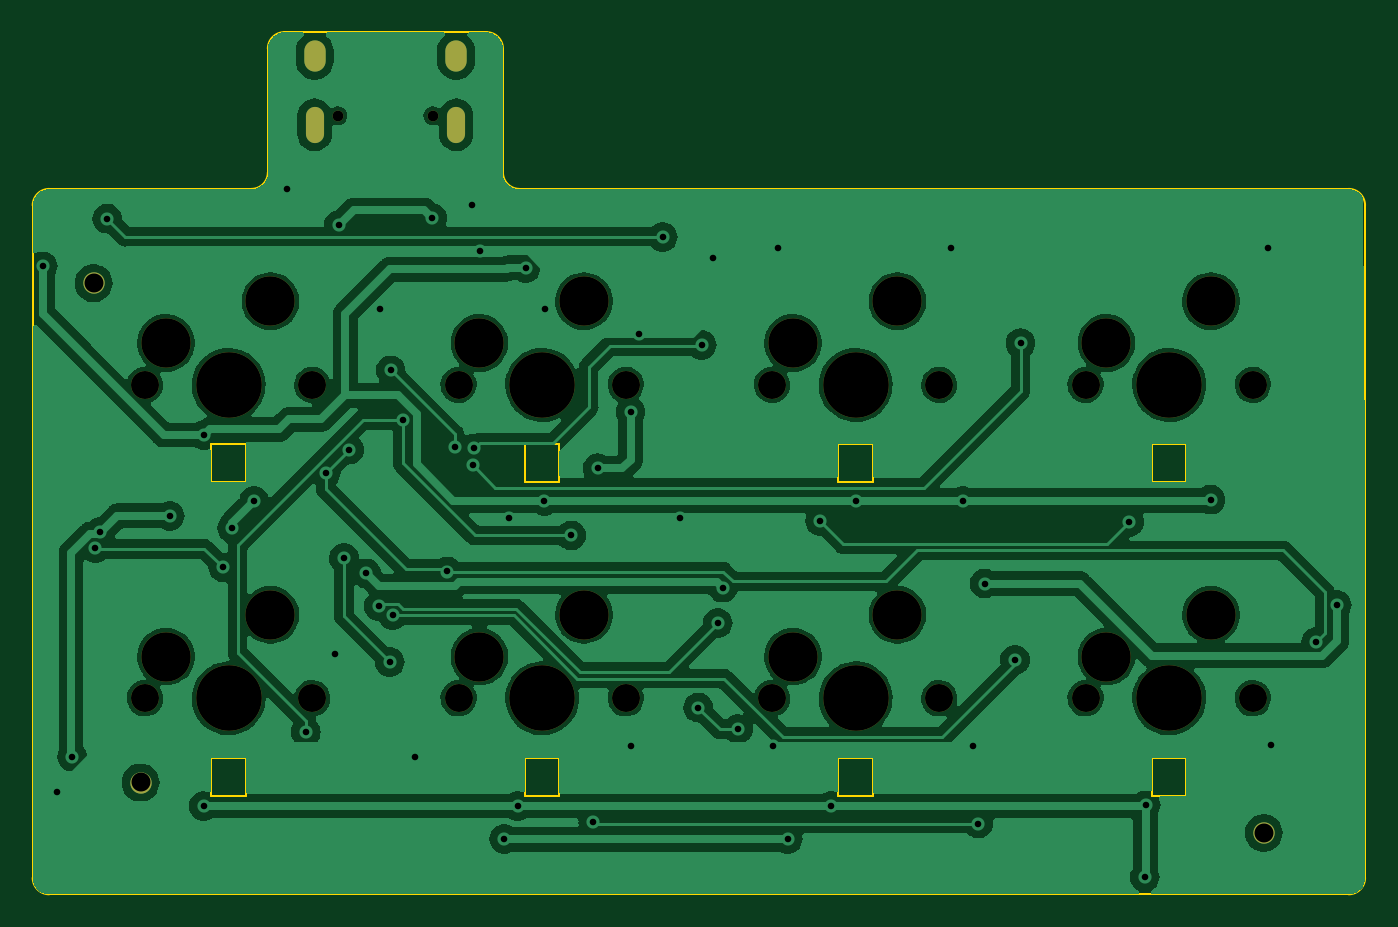
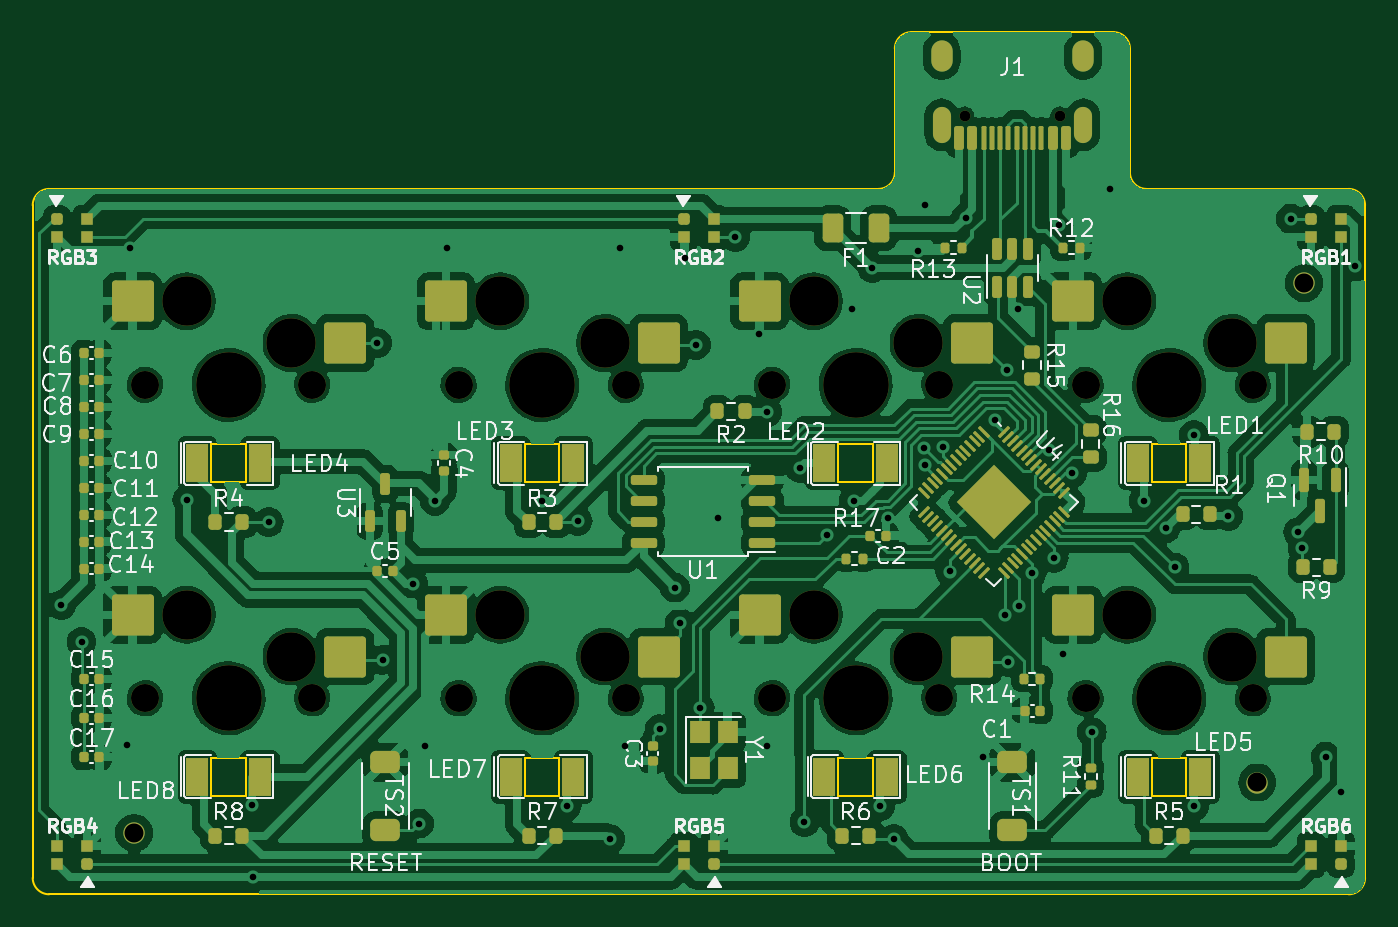
Circuit board: 11 layer files. Board 81.0 x 52.4 mm.
- bottom_copper: Skeleton8-CuBottom.gbr (291553 bytes)
- top_copper: Skeleton8-CuTop.gbr (161038 bytes)
- outline: Skeleton8-EdgeCuts.gbr (3185 bytes)
- bottom_mask: Skeleton8-MaskBottom.gbr (12232 bytes)
- top_mask: Skeleton8-MaskTop.gbr (2209 bytes)
- drill: Skeleton8-NPTH.drl (1112 bytes)
- drill: Skeleton8-PTH.drl (1766 bytes)
- paste: Skeleton8-PasteBottom.gbr (10529 bytes)
- paste: Skeleton8-PasteTop.gbr (452 bytes)
- bottom_silk: Skeleton8-SilkBottom.gbr (110473 bytes)
- top_silk: Skeleton8-SilkTop.gbr (2219 bytes)

=== bottom_copper: Skeleton8-CuBottom.gbr (291553 bytes, source omitted) ===
=== top_copper: Skeleton8-CuTop.gbr (161038 bytes, source omitted) ===
=== outline: Skeleton8-EdgeCuts.gbr ===
%TF.GenerationSoftware,KiCad,Pcbnew,7.0.7*%
%TF.CreationDate,2024-01-12T23:19:41+09:00*%
%TF.ProjectId,Skeleton8,536b656c-6574-46f6-9e38-2e6b69636164,rev?*%
%TF.SameCoordinates,Original*%
%TF.FileFunction,Profile,NP*%
%FSLAX46Y46*%
G04 Gerber Fmt 4.6, Leading zero omitted, Abs format (unit mm)*
G04 Created by KiCad (PCBNEW 7.0.7) date 2024-01-12 23:19:41*
%MOMM*%
%LPD*%
G01*
G04 APERTURE LIST*
%TA.AperFunction,Profile*%
%ADD10C,0.100000*%
%TD*%
%TA.AperFunction,Profile*%
%ADD11C,0.120000*%
%TD*%
G04 APERTURE END LIST*
D10*
X46243750Y-45243750D02*
X58531250Y-45243750D01*
X59531250Y-44243750D02*
X59531250Y-36718750D01*
X73818750Y-44243750D02*
G75*
G03*
X74818750Y-45243750I999950J-50D01*
G01*
X73818750Y-36718750D02*
G75*
G03*
X72818750Y-35718750I-999950J50D01*
G01*
X46243750Y-45243750D02*
G75*
G03*
X45243750Y-46243750I-50J-999950D01*
G01*
X126206250Y-87106250D02*
X126206250Y-46243750D01*
X45243750Y-87106250D02*
G75*
G03*
X46243750Y-88106250I999950J-50D01*
G01*
X125206250Y-88106250D02*
X46243750Y-88106250D01*
X60531250Y-35718750D02*
X72818750Y-35718750D01*
X126206250Y-46243750D02*
G75*
G03*
X125206250Y-45243750I-999950J50D01*
G01*
X60531250Y-35718750D02*
G75*
G03*
X59531250Y-36718750I-50J-999950D01*
G01*
X58531250Y-45243750D02*
G75*
G03*
X59531250Y-44243750I50J999950D01*
G01*
X73818750Y-36718750D02*
X73818750Y-44243750D01*
X125206250Y-88106250D02*
G75*
G03*
X126206250Y-87106250I50J999950D01*
G01*
X45243750Y-46243750D02*
X45243750Y-87106250D01*
X74818750Y-45243750D02*
X125206250Y-45243750D01*
D11*
%TO.C,LED4*%
X115350000Y-60762500D02*
X113250000Y-60762500D01*
X113250000Y-60762500D02*
X113250000Y-63062500D01*
X113250000Y-63062500D02*
X115350000Y-63062500D01*
X115350000Y-63062500D02*
X115350000Y-60762500D01*
%TO.C,LED6*%
X77250000Y-79812500D02*
X75150000Y-79812500D01*
X75150000Y-79812500D02*
X75150000Y-82112500D01*
X75150000Y-82112500D02*
X77250000Y-82112500D01*
X77250000Y-82112500D02*
X77250000Y-79812500D01*
%TO.C,LED3*%
X96300000Y-60762500D02*
X94200000Y-60762500D01*
X94200000Y-60762500D02*
X94200000Y-63062500D01*
X94200000Y-63062500D02*
X96300000Y-63062500D01*
X96300000Y-63062500D02*
X96300000Y-60762500D01*
%TO.C,LED5*%
X58200000Y-79812500D02*
X56100000Y-79812500D01*
X56100000Y-79812500D02*
X56100000Y-82112500D01*
X56100000Y-82112500D02*
X58200000Y-82112500D01*
X58200000Y-82112500D02*
X58200000Y-79812500D01*
%TO.C,LED7*%
X96300000Y-79812500D02*
X94200000Y-79812500D01*
X94200000Y-79812500D02*
X94200000Y-82112500D01*
X94200000Y-82112500D02*
X96300000Y-82112500D01*
X96300000Y-82112500D02*
X96300000Y-79812500D01*
%TO.C,LED8*%
X115350000Y-79812500D02*
X113250000Y-79812500D01*
X113250000Y-79812500D02*
X113250000Y-82112500D01*
X113250000Y-82112500D02*
X115350000Y-82112500D01*
X115350000Y-82112500D02*
X115350000Y-79812500D01*
%TO.C,LED1*%
X58200000Y-60762500D02*
X56100000Y-60762500D01*
X56100000Y-60762500D02*
X56100000Y-63062500D01*
X56100000Y-63062500D02*
X58200000Y-63062500D01*
X58200000Y-63062500D02*
X58200000Y-60762500D01*
%TO.C,LED2*%
X77250000Y-60762500D02*
X75150000Y-60762500D01*
X75150000Y-60762500D02*
X75150000Y-63062500D01*
X75150000Y-63062500D02*
X77250000Y-63062500D01*
X77250000Y-63062500D02*
X77250000Y-60762500D01*
%TD*%
M02*

=== bottom_mask: Skeleton8-MaskBottom.gbr (12232 bytes, source omitted) ===
=== top_mask: Skeleton8-MaskTop.gbr ===
%TF.GenerationSoftware,KiCad,Pcbnew,7.0.7*%
%TF.CreationDate,2024-01-12T23:19:41+09:00*%
%TF.ProjectId,Skeleton8,536b656c-6574-46f6-9e38-2e6b69636164,rev?*%
%TF.SameCoordinates,Original*%
%TF.FileFunction,Soldermask,Top*%
%TF.FilePolarity,Negative*%
%FSLAX46Y46*%
G04 Gerber Fmt 4.6, Leading zero omitted, Abs format (unit mm)*
G04 Created by KiCad (PCBNEW 7.0.7) date 2024-01-12 23:19:41*
%MOMM*%
%LPD*%
G01*
G04 APERTURE LIST*
%ADD10C,1.300000*%
%ADD11C,1.701800*%
%ADD12C,3.000000*%
%ADD13C,3.987800*%
%ADD14C,0.650000*%
%ADD15O,1.300000X1.900000*%
%ADD16O,1.100000X2.200000*%
G04 APERTURE END LIST*
D10*
%TO.C,H3*%
X120046250Y-84373750D03*
%TD*%
%TO.C,H2*%
X51796250Y-81313750D03*
%TD*%
%TO.C,H1*%
X48946250Y-50973750D03*
%TD*%
D11*
%TO.C,SW8*%
X119380000Y-76200000D03*
D12*
X116840000Y-71120000D03*
D13*
X114300000Y-76200000D03*
D12*
X110490000Y-73660000D03*
D11*
X109220000Y-76200000D03*
%TD*%
%TO.C,SW5*%
X62230000Y-76200000D03*
D12*
X59690000Y-71120000D03*
D13*
X57150000Y-76200000D03*
D12*
X53340000Y-73660000D03*
D11*
X52070000Y-76200000D03*
%TD*%
%TO.C,SW1*%
X62230000Y-57150000D03*
D12*
X59690000Y-52070000D03*
D13*
X57150000Y-57150000D03*
D12*
X53340000Y-54610000D03*
D11*
X52070000Y-57150000D03*
%TD*%
%TO.C,SW4*%
X119380000Y-57150000D03*
D12*
X116840000Y-52070000D03*
D13*
X114300000Y-57150000D03*
D12*
X110490000Y-54610000D03*
D11*
X109220000Y-57150000D03*
%TD*%
%TO.C,SW2*%
X81280000Y-57150000D03*
D12*
X78740000Y-52070000D03*
D13*
X76200000Y-57150000D03*
D12*
X72390000Y-54610000D03*
D11*
X71120000Y-57150000D03*
%TD*%
%TO.C,SW6*%
X81280000Y-76200000D03*
D12*
X78740000Y-71120000D03*
D13*
X76200000Y-76200000D03*
D12*
X72390000Y-73660000D03*
D11*
X71120000Y-76200000D03*
%TD*%
%TO.C,SW3*%
X100330000Y-57150000D03*
D12*
X97790000Y-52070000D03*
D13*
X95250000Y-57150000D03*
D12*
X91440000Y-54610000D03*
D11*
X90170000Y-57150000D03*
%TD*%
D14*
%TO.C,J1*%
X63785000Y-40799625D03*
X69565000Y-40799625D03*
D15*
X62375000Y-37150625D03*
D16*
X62375000Y-41350625D03*
D15*
X70975000Y-37150625D03*
D16*
X70975000Y-41350625D03*
%TD*%
D11*
%TO.C,SW7*%
X100330000Y-76200000D03*
D12*
X97790000Y-71120000D03*
D13*
X95250000Y-76200000D03*
D12*
X91440000Y-73660000D03*
D11*
X90170000Y-76200000D03*
%TD*%
M02*

=== drill: Skeleton8-NPTH.drl ===
M48
; DRILL file {KiCad 7.0.7} date Fri Jan 12 23:19:41 2024
; FORMAT={-:-/ absolute / inch / decimal}
; #@! TF.CreationDate,2024-01-12T23:19:41+09:00
; #@! TF.GenerationSoftware,Kicad,Pcbnew,7.0.7
; #@! TF.FileFunction,NonPlated,1,2,NPTH
FMAT,2
INCH
; #@! TA.AperFunction,NonPlated,NPTH,ComponentDrill
T1C0.0256
; #@! TA.AperFunction,NonPlated,NPTH,ComponentDrill
T2C0.0454
; #@! TA.AperFunction,NonPlated,NPTH,ComponentDrill
T3C0.0670
; #@! TA.AperFunction,NonPlated,NPTH,ComponentDrill
T4C0.1181
; #@! TA.AperFunction,NonPlated,NPTH,ComponentDrill
T5C0.1570
%
G90
G05
T1
X2.5112Y-1.6063
X2.7388Y-1.6063
T2
X1.927Y-2.0068
X2.0392Y-3.2013
X4.7262Y-3.3218
T3
X2.05Y-2.25
X2.05Y-3.0
X2.45Y-2.25
X2.45Y-3.0
X2.8Y-2.25
X2.8Y-3.0
X3.2Y-2.25
X3.2Y-3.0
X3.55Y-2.25
X3.55Y-3.0
X3.95Y-2.25
X3.95Y-3.0
X4.3Y-2.25
X4.3Y-3.0
X4.7Y-2.25
X4.7Y-3.0
T4
X2.1Y-2.15
X2.1Y-2.9
X2.35Y-2.05
X2.35Y-2.8
X2.85Y-2.15
X2.85Y-2.9
X3.1Y-2.05
X3.1Y-2.8
X3.6Y-2.15
X3.6Y-2.9
X3.85Y-2.05
X3.85Y-2.8
X4.35Y-2.15
X4.35Y-2.9
X4.6Y-2.05
X4.6Y-2.8
T5
X2.25Y-2.25
X2.25Y-3.0
X3.0Y-2.25
X3.0Y-3.0
X3.75Y-2.25
X3.75Y-3.0
X4.5Y-2.25
X4.5Y-3.0
T0
M30

=== drill: Skeleton8-PTH.drl ===
M48
; DRILL file {KiCad 7.0.7} date Fri Jan 12 23:19:41 2024
; FORMAT={-:-/ absolute / inch / decimal}
; #@! TF.CreationDate,2024-01-12T23:19:41+09:00
; #@! TF.GenerationSoftware,Kicad,Pcbnew,7.0.7
; #@! TF.FileFunction,Plated,1,2,PTH
FMAT,2
INCH
; #@! TA.AperFunction,Plated,PTH,ViaDrill
T1C0.0157
; #@! TA.AperFunction,Plated,PTH,ComponentDrill
T2C0.0236
%
G90
G05
T1
X1.8051Y-1.9665
X1.839Y-3.2232
X1.8756Y-3.1393
X1.9311Y-2.6406
X1.9414Y-2.6026
X1.9594Y-1.8524
X2.1091Y-2.563
X2.1902Y-3.2579
X2.1909Y-2.3701
X2.237Y-2.6868
X2.2587Y-2.5933
X2.3109Y-2.528
X2.3906Y-1.7812
X2.4348Y-3.0807
X2.4822Y-2.4608
X2.5039Y-2.8949
X2.5138Y-1.8677
X2.526Y-2.6642
X2.5378Y-2.4051
X2.5787Y-2.7009
X2.6092Y-2.7793
X2.6122Y-2.0693
X2.6355Y-2.913
X2.6374Y-2.2154
X2.6429Y-2.8008
X2.6661Y-2.3334
X2.6955Y-3.1414
X2.737Y-1.8508
X2.7735Y-2.6965
X2.7906Y-2.398
X2.8331Y-1.8197
X2.835Y-2.4427
X2.8373Y-2.402
X2.8516Y-1.9303
X2.9091Y-3.3358
X2.9217Y-2.5697
X2.9413Y-3.2579
X2.9603Y-1.9699
X3.0051Y-2.5272
X3.0079Y-2.0693
X3.0697Y-2.6102
X3.1224Y-3.2957
X3.1327Y-2.4496
X3.2116Y-2.3151
X3.2126Y-3.1139
X3.2307Y-2.1287
X3.2882Y-1.8957
X3.3298Y-2.5694
X3.3732Y-3.022
X3.3819Y-2.1539
X3.4083Y-1.9476
X3.4201Y-2.8197
X3.4322Y-2.7352
X3.4685Y-3.0736
X3.5512Y-3.1139
X3.5638Y-1.9224
X3.5878Y-3.337
X3.6651Y-2.5753
X3.6913Y-3.2579
X3.7515Y-2.5272
X3.9783Y-1.9224
X4.0063Y-2.5272
X4.0303Y-3.1139
X4.0437Y-3.2996
X4.059Y-2.7253
X4.1311Y-2.9079
X4.1445Y-2.1504
X4.4039Y-2.5776
X4.4417Y-3.4281
X4.4437Y-3.2559
X4.5992Y-2.5246
X4.7354Y-1.9224
X4.7441Y-3.1114
X4.852Y-2.8646
X4.9008Y-2.7761
T2
G00X2.4557Y-1.4508
M15
G01X2.4557Y-1.4744
M16
G05
G00X2.4557Y-1.6063
M15
G01X2.4557Y-1.6496
M16
G05
G00X2.7943Y-1.4508
M15
G01X2.7943Y-1.4744
M16
G05
G00X2.7943Y-1.6063
M15
G01X2.7943Y-1.6496
M16
G05
T0
M30

=== paste: Skeleton8-PasteBottom.gbr (10529 bytes, source omitted) ===
=== paste: Skeleton8-PasteTop.gbr ===
%TF.GenerationSoftware,KiCad,Pcbnew,7.0.7*%
%TF.CreationDate,2024-01-12T23:19:41+09:00*%
%TF.ProjectId,Skeleton8,536b656c-6574-46f6-9e38-2e6b69636164,rev?*%
%TF.SameCoordinates,Original*%
%TF.FileFunction,Paste,Top*%
%TF.FilePolarity,Positive*%
%FSLAX46Y46*%
G04 Gerber Fmt 4.6, Leading zero omitted, Abs format (unit mm)*
G04 Created by KiCad (PCBNEW 7.0.7) date 2024-01-12 23:19:41*
%MOMM*%
%LPD*%
G01*
G04 APERTURE LIST*
G04 APERTURE END LIST*
M02*

=== bottom_silk: Skeleton8-SilkBottom.gbr (110473 bytes, source omitted) ===
=== top_silk: Skeleton8-SilkTop.gbr ===
%TF.GenerationSoftware,KiCad,Pcbnew,7.0.7*%
%TF.CreationDate,2024-01-12T23:19:41+09:00*%
%TF.ProjectId,Skeleton8,536b656c-6574-46f6-9e38-2e6b69636164,rev?*%
%TF.SameCoordinates,Original*%
%TF.FileFunction,Legend,Top*%
%TF.FilePolarity,Positive*%
%FSLAX46Y46*%
G04 Gerber Fmt 4.6, Leading zero omitted, Abs format (unit mm)*
G04 Created by KiCad (PCBNEW 7.0.7) date 2024-01-12 23:19:41*
%MOMM*%
%LPD*%
G01*
G04 APERTURE LIST*
%ADD10C,1.300000*%
%ADD11C,1.701800*%
%ADD12C,3.000000*%
%ADD13C,3.987800*%
%ADD14C,0.650000*%
%ADD15O,1.300000X1.900000*%
%ADD16O,1.100000X2.200000*%
G04 APERTURE END LIST*
%LPC*%
D10*
%TO.C,H3*%
X120046250Y-84373750D03*
%TD*%
%TO.C,H2*%
X51796250Y-81313750D03*
%TD*%
%TO.C,H1*%
X48946250Y-50973750D03*
%TD*%
D11*
%TO.C,SW8*%
X119380000Y-76200000D03*
D12*
X116840000Y-71120000D03*
D13*
X114300000Y-76200000D03*
D12*
X110490000Y-73660000D03*
D11*
X109220000Y-76200000D03*
%TD*%
%TO.C,SW5*%
X62230000Y-76200000D03*
D12*
X59690000Y-71120000D03*
D13*
X57150000Y-76200000D03*
D12*
X53340000Y-73660000D03*
D11*
X52070000Y-76200000D03*
%TD*%
%TO.C,SW1*%
X62230000Y-57150000D03*
D12*
X59690000Y-52070000D03*
D13*
X57150000Y-57150000D03*
D12*
X53340000Y-54610000D03*
D11*
X52070000Y-57150000D03*
%TD*%
%TO.C,SW4*%
X119380000Y-57150000D03*
D12*
X116840000Y-52070000D03*
D13*
X114300000Y-57150000D03*
D12*
X110490000Y-54610000D03*
D11*
X109220000Y-57150000D03*
%TD*%
%TO.C,SW2*%
X81280000Y-57150000D03*
D12*
X78740000Y-52070000D03*
D13*
X76200000Y-57150000D03*
D12*
X72390000Y-54610000D03*
D11*
X71120000Y-57150000D03*
%TD*%
%TO.C,SW6*%
X81280000Y-76200000D03*
D12*
X78740000Y-71120000D03*
D13*
X76200000Y-76200000D03*
D12*
X72390000Y-73660000D03*
D11*
X71120000Y-76200000D03*
%TD*%
%TO.C,SW3*%
X100330000Y-57150000D03*
D12*
X97790000Y-52070000D03*
D13*
X95250000Y-57150000D03*
D12*
X91440000Y-54610000D03*
D11*
X90170000Y-57150000D03*
%TD*%
D14*
%TO.C,J1*%
X63785000Y-40799625D03*
X69565000Y-40799625D03*
D15*
X62375000Y-37150625D03*
D16*
X62375000Y-41350625D03*
D15*
X70975000Y-37150625D03*
D16*
X70975000Y-41350625D03*
%TD*%
D11*
%TO.C,SW7*%
X100330000Y-76200000D03*
D12*
X97790000Y-71120000D03*
D13*
X95250000Y-76200000D03*
D12*
X91440000Y-73660000D03*
D11*
X90170000Y-76200000D03*
%TD*%
%LPD*%
M02*
